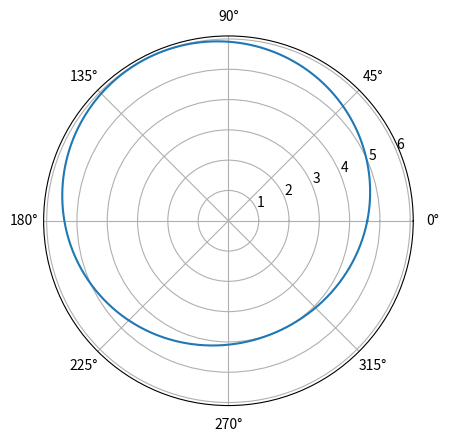

Write Python code to recreate this figure.
import numpy as np
import matplotlib.pyplot as plt
a = np.arange(0, 2*np.pi, 0.01)
y = 5 + np.cos(a-2)
plt.polar(a, y)
plt.show()